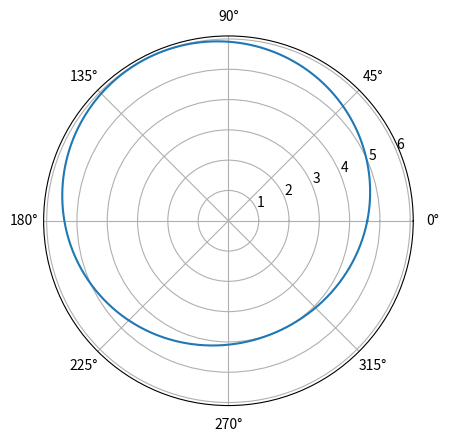

Write Python code to recreate this figure.
import numpy as np
import matplotlib.pyplot as plt
a = np.arange(0, 2*np.pi, 0.01)
y = 5 + np.cos(a-2)
plt.polar(a, y)
plt.show()